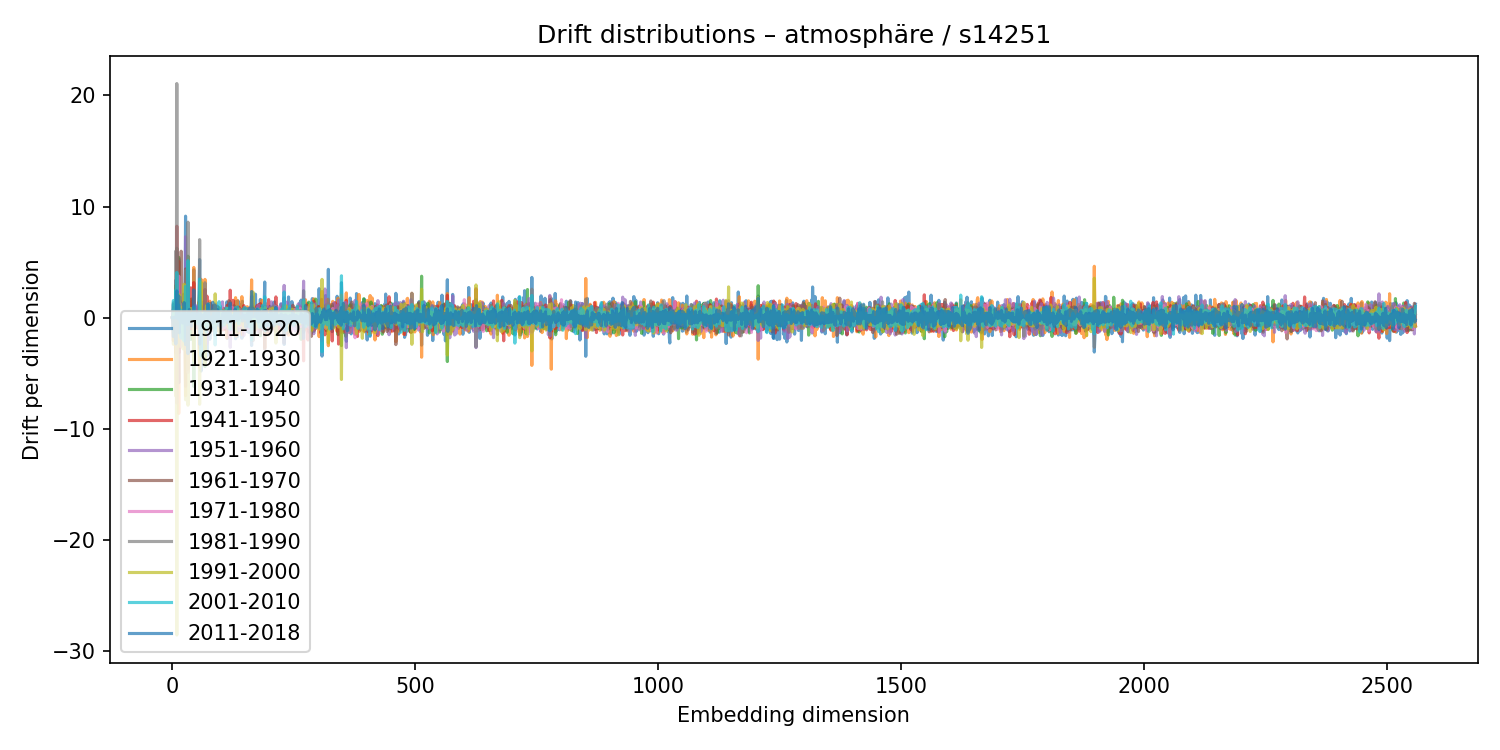

Values plotted in this chart, from the file beside it:
1911-1920, 1921-1930, 1931-1940, 1941-1950, 1951-1960, 1961-1970, 1971-1980, 1981-1990, 1991-2000, 2001-2010, 2011-2018
0.006718, -0.01448, 0.01628, -0.009851, -0.01032, 0.009901, 0.0007469, 0.003816, -0.008515, 0.001376, -0.01212
-0.1448, -0.08203, -0.2083, -0.2159, 0.4098, -0.01072, -0.1081, 0.3713, 0.0008457, -0.004793, -0.8211
1.189, 0.542, 0.3625, -2.083, 0.7556, 0.2401, -0.2071, 1.339, -2.4, 1.539, -1.711
-0.06209, 0.3375, -0.2246, 0.9264, -0.4548, -0.09084, -0.06661, -0.1769, 0.4363, -0.02877, -0.07575
-0.04363, 0.07518, -0.07295, 0.03151, 0.07096, -0.06001, -0.005028, -0.01033, 0.03574, -0.002154, 0.04598
0.1055, 0.05135, 0.01212, -0.2798, 0.3598, -0.2079, 0.1494, 0.2435, -0.4891, 0.3726, -0.1756
-1.176, 0.9167, -0.03657, 0.4279, -0.5223, 0.3482, -0.1095, -0.6089, 0.5293, 0.007479, -0.09575
3.372, -3.765, 2.881, -3.171, 1.956, -1.374, -0.3363, 5.996, -7.061, 2.489, -2.365
0.1487, -0.00751, -0.2307, 0.1745, 0.00798, -0.07286, 0.03788, -0.02381, 0.001356, 0.0963, -0.0005064
5.906, -6.244, -3.293, 8.227, -3.395, 6.25, -7.695, 21.07, -28.57, 4.059, 2.4
0.4062, 0.3531, -0.0344, -0.1071, 0.3992, 0.1462, -0.4256, 0.8234, -1.512, 1.17, 0.2345
1.109, -0.7345, -0.06519, 0.5943, -0.7647, -0.6644, 0.2185, 0.7583, -0.06318, -0.09985, -0.2961
-0.1067, 0.02113, 0.06057, 0.1469, -0.1603, -0.003247, -0.1126, 0.1377, 0.07216, -0.1237, 0.06403
5.289, -8.628, 5.431, 5.064, -1.238, -5.867, 3.737, 0.2897, -2.603, 1.133, 1.949
-1.671, 1.812, 1.016, -3.134, -0.184, 1.678, -0.08675, -1.215, 2.053, -0.135, -1.369
0.4567, 0.4423, -1.302, 1.063, -1.638, -0.5538, 1.268, -0.373, 0.4714, -0.04103, 0.177
-0.5115, -0.7982, -0.214, -0.8004, 1.1, -0.9835, 1.23, -0.4252, -0.3889, 0.732, 0.116
-0.2241, 0.1342, 0.3665, -0.4354, 0.9914, -0.612, -0.5623, 0.05632, 0.9457, -1.172, 0.3639
-1.829, 1.422, -1.109, -1.796, -0.8499, 5.976, -2.596, 0.1287, -0.9923, -1.852, 0.2637
0.0002029, 0.08108, -0.2013, 0.02708, 0.1221, -0.1188, 0.009317, 0.0683, 0.01221, -0.04036, 0.04891
-0.05968, 0.372, -0.2281, 0.1243, -0.03404, -0.07265, 0.1002, 0.02179, -0.009157, 0.04193, -0.1003
0.6166, -1.148, -0.246, 0.2614, -0.3974, 0.7128, 0.1343, -0.1817, 0.02326, 0.2839, -0.4905
0.06079, -0.2844, 1.372, -1.864, 0.8248, 2.076, -0.9483, 1.894, -2.812, 0.6256, 0.3742
2.101, -0.3794, -0.4968, -0.174, 1.154, -1.218, -0.05705, 0.3085, 0.4424, -0.4455, -0.3107
0.1317, 1.649, -1.11, 1.501, -0.4219, -1.641, 0.04515, -1.698, 3.006, -2.109, 1.356
0.3177, 0.5249, -1.069, 0.3247, 0.4997, -0.4244, 0.09609, 0.2834, -0.2213, 0.3209, 0.04252
0.3387, -0.3509, 0.3058, -0.06505, -0.2205, 0.2263, 0.09211, -0.1342, -0.01221, 0.06725, -0.1129
9.133, -7.022, -1.046, -6.171, 7.276, 4.378, -2.893, 4.223, -7.393, 2.8, -2.434
-0.6271, 0.3991, 0.5808, -0.6162, 0.2881, -0.347, 0.1295, -0.06566, -0.1857, 0.4376, -0.4635
3.516, -4.201, -0.4933, 0.7297, 3.685, -0.8452, -1.311, 0.7777, -0.5233, 0.9812, -0.8456
-1.076, 0.9496, -0.409, 0.3434, -0.8486, 0.0527, 0.3686, -0.2017, 0.1693, -0.6474, 0.3209
0.3199, -0.09926, -0.0682, -0.09199, 0.2283, -0.004583, -0.2097, -0.0008984, 0.1132, -0.003106, -0.2377
3.152, -4.645, 5.53, 0.03225, -0.05018, -0.2134, -4.941, 8.592, -7.881, 5.123, -3.242
-0.125, -1.35, 0.3463, -0.5946, 1.28, -0.05228, -0.8141, 0.3107, 0.5107, -0.5825, 0.4583
-0.03539, 0.07972, -0.06911, 0.1289, -0.2466, 0.1192, -0.02995, -0.04807, -0.0938, 0.07733, 0.06132
0.3062, -0.3287, -0.266, 0.4396, 0.4438, -0.5494, 0.3646, -0.337, 0.1478, -0.1394, 0.736
0.5446, -0.7252, 0.375, 0.1857, -0.4611, 0.3605, -0.2187, -0.01724, -0.1268, -0.09985, 0.5305
0.2258, -0.1225, -0.01105, -0.1202, 0.1521, 0.01068, -0.05611, 0.06326, 0.1111, -0.03441, -0.0346
-1.073, 0.7229, -1.955, 2.68, -0.3595, -0.9677, -0.1835, -0.3027, 0.8191, -0.1749, 0.2014
-0.3371, 1.119, 1.674, -0.9981, -0.1259, 0.03567, -0.3741, 0.8166, -0.07678, -0.2913, -0.7735
-0.5113, 0.3857, 0.1002, -0.1165, 0.1601, -0.1217, 0.3861, -0.3253, -0.4412, 0.3766, -0.3068
1.514, -1.894, 0.8977, 0.1849, 0.5805, -0.8223, 0.6539, -0.2935, -0.01991, -0.3248, 0.45
-0.1373, -0.1875, 0.01419, 0.9102, -0.5598, -0.4136, -0.2104, 0.3349, -0.1474, -0.1813, 0.238
-0.179, 0.4834, -0.7447, 0.124, 0.3496, -0.3251, 0.09315, -0.1359, -0.02526, 0.07523, 0.2744
4.307, 4.519, -6.195, 3.153, -0.1254, 0.6111, -1.463, 1.008, -3.899, 0.9451, 2.496
0.8326, -0.5155, -0.9594, 0.1847, 0.6726, -0.5914, 0.4263, -0.1884, 0.6987, 0.0195, 0.03346
0.2076, -0.1389, -0.04271, -0.2129, 0.2664, -0.0583, 0.07717, -0.11, -0.1945, 0.08778, -0.05133
1.014, -0.4173, 0.4614, -0.7154, 1.138, -0.8239, -0.2148, 0.3294, -0.3544, 0.3034, -0.207
-0.5827, -0.06453, 0.6109, -0.9343, 0.7667, 0.03932, -0.09938, 0.06812, -0.2348, -0.2945, 0.2157
0.6789, -0.6063, -0.454, -0.3868, 0.5158, -0.238, 0.03691, 0.04832, -0.2603, 0.2718, 0.4515
-0.6537, 0.3997, -0.151, -0.1119, 0.06009, 0.03675, 0.1048, -0.1343, -0.09391, 0.2639, 0.02033
0.5058, -0.6722, 0.1497, -0.3608, 0.3574, -0.06915, -0.09698, 0.2213, -0.05825, 0.009227, -0.05974
-0.09113, -0.9351, 0.01942, -0.849, 1.021, -0.3959, 0.1536, -0.3176, -0.2527, -0.5709, 0.4345
-0.2802, -0.03431, 0.03467, 0.8871, -0.9176, 0.5746, -0.1572, -0.05384, -0.05491, 0.06005, -0.199
-0.8353, 1.366, -0.9245, 0.3745, 0.3943, -0.1924, -0.2354, -0.04621, 0.2273, -0.1157, 0.3057
2.186, -3.148, 1.145, 0.2813, -0.3537, -0.03716, 0.2135, -0.03034, 0.1075, 0.4521, 0.1726
5.223, -4.483, 2.319, -2.706, 1.612, 0.1167, -1.382, 7.018, -7.795, 3.464, -2.389
0.3843, -0.193, -0.02397, 0.08384, 0.249, -0.1396, -0.2682, 0.1905, -0.07591, -0.01634, -0.02051
-1.118, 0.9133, -0.4144, 0.703, -1.059, -0.008385, 0.1756, -0.3326, 0.9928, -0.7784, 0.367
-4.809, 3.443, -0.8378, 0.6654, -2.531, 1.059, 0.4286, -1.638, 3.196, -3.451, 0.1799
... 2,500 more rows
